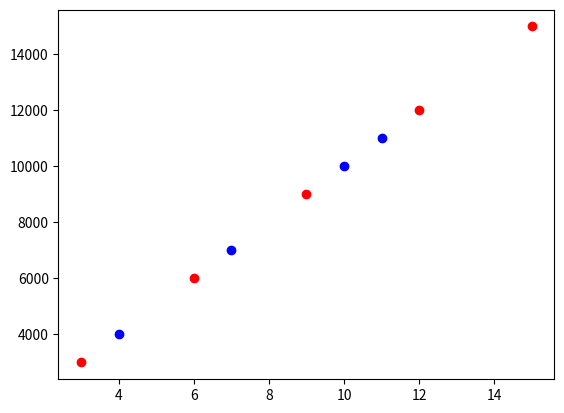

Generate this figure with matplotlib:
import numpy as np
from scipy import interpolate
import matplotlib.pyplot as plt

experiences = np.array([3, 6, 9, 12, 15])
salary = np.array([3000, 6000, 9000, 12000, 15000])


f = interpolate.interp1d(experiences, salary)
experiences_new = np.array([4, 7, 10, 11])
#salary4 = f(4)
print('--------------------')
plt.plot(experiences, salary, 'ro', experiences_new, f(experiences_new), 'bo')
plt.draw()
plt.show()

